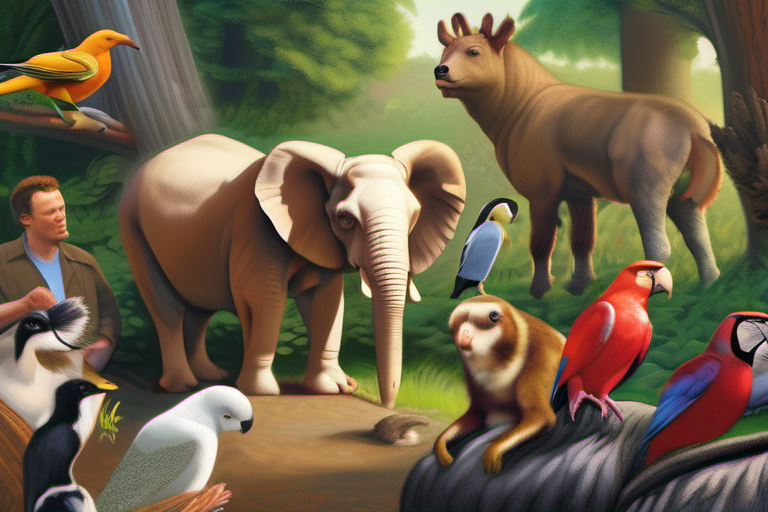
Generation parameters embedded in this image by AUTOMATIC1111 Stable Diffusion web UI or a fork of it (Forge, ...) (PNG 'parameters' text chunk):
photorealistic painting, Benny surrounded by fellow animals gathered for a learning session, Benny proudly displaying his newfound knowledge, diverse animals engaging in discussions and sharing information, vibrant natural surroundings with blooming flowers and towering trees, warm and inviting atmosphere
Steps: 30, Sampler: DPM++ 2M, Schedule type: Karras, CFG scale: 7.0, Seed: 2411274722, Size: 768x512, Model hash: 31e35c80fc, Model: sd_xl_base_1.0, Version: v1.9.3